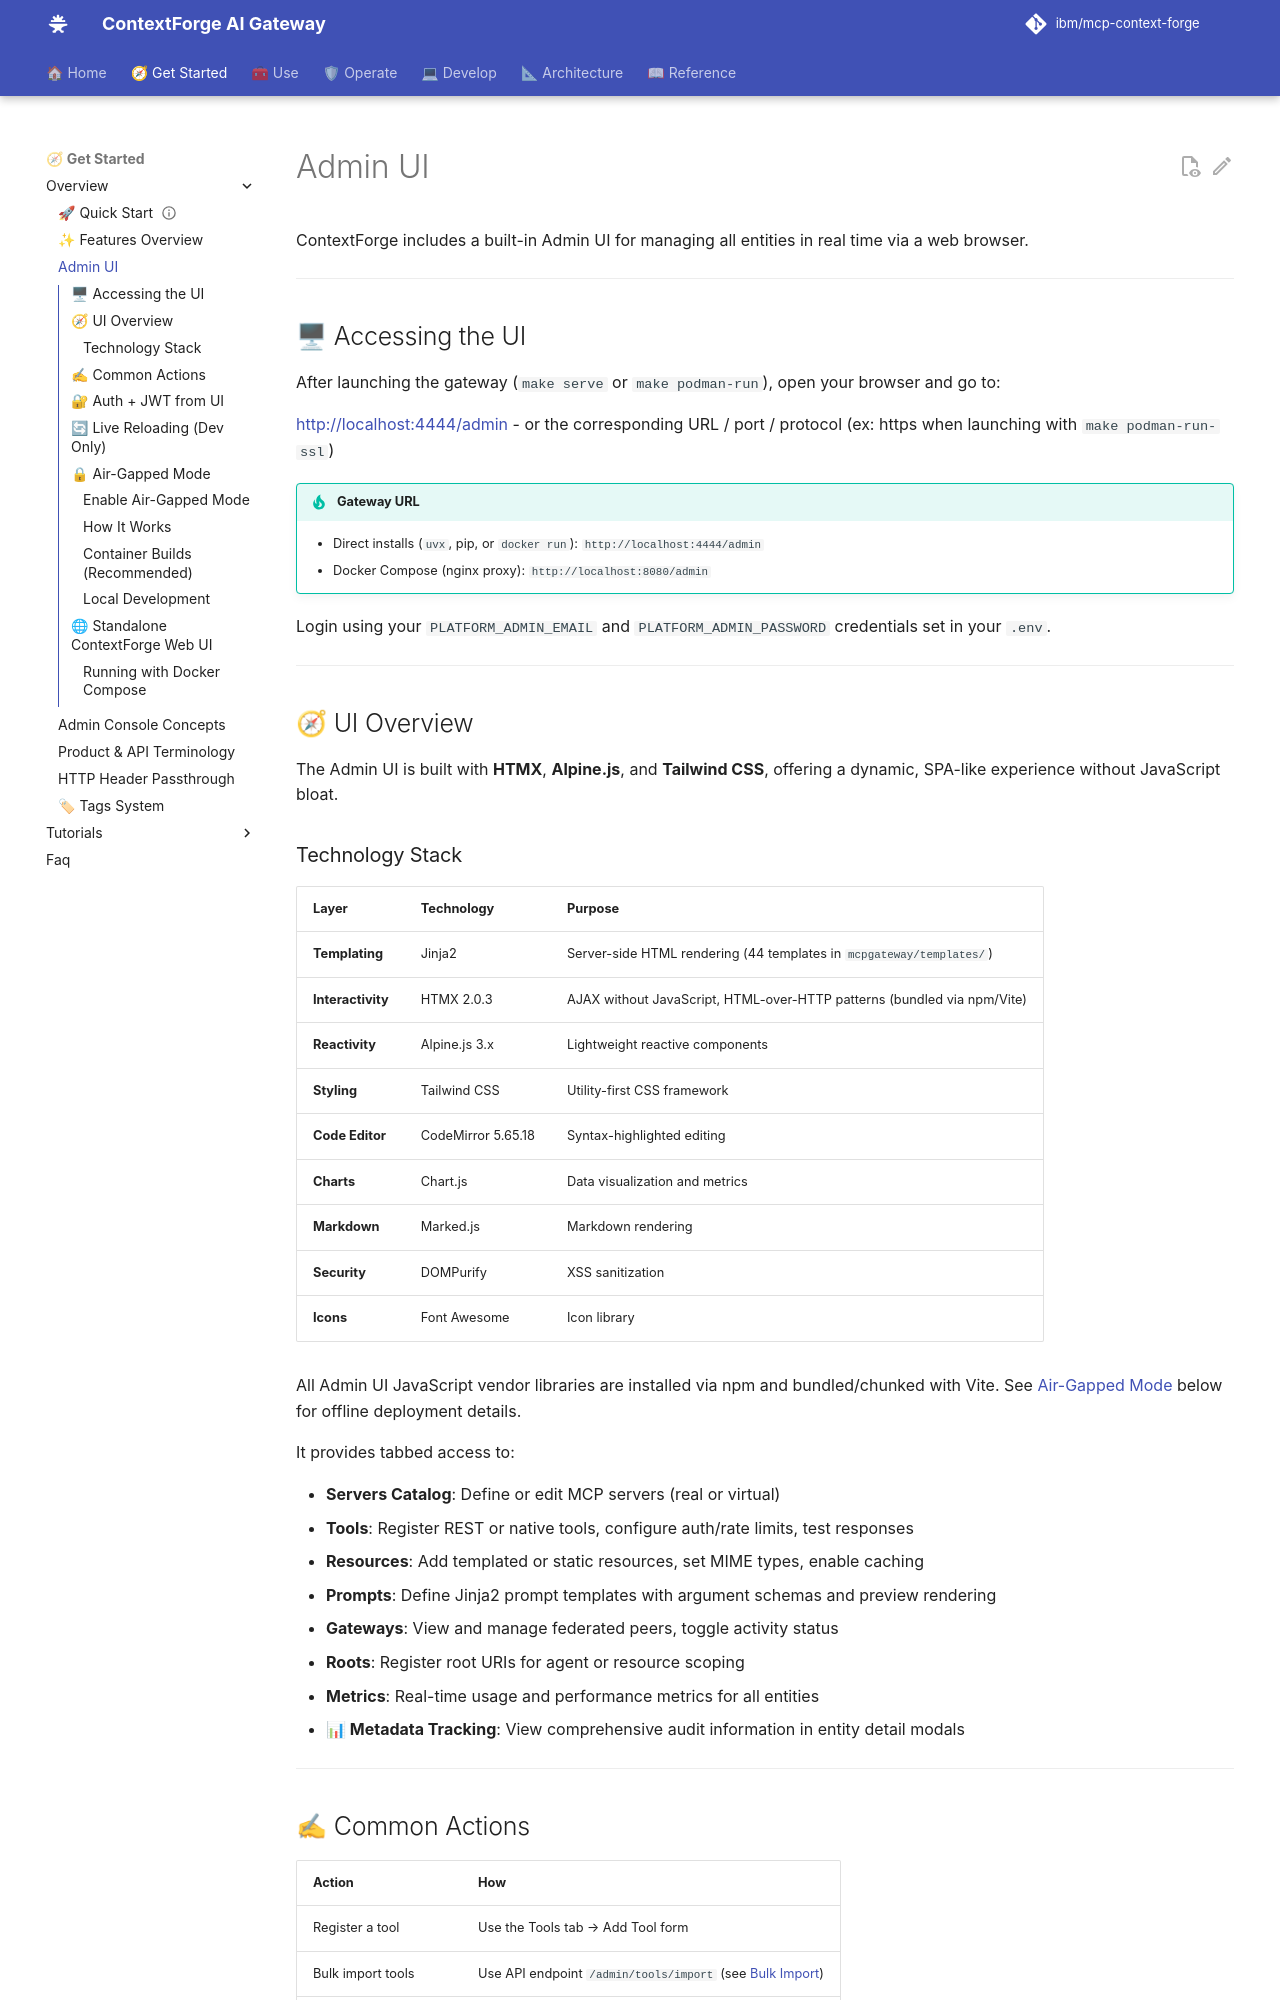

repository: IBM/mcp-context-forge · page: 1.1.x/overview/ui/index.html · generator: mkdocs

# Admin UI

ContextForge includes a built-in Admin UI for managing all entities in real time via a web browser.

---

## 🖥 Accessing the UI

After launching the gateway (`make serve` or `make podman-run`), open your browser and go to:

[http://localhost:4444/admin](http://localhost:4444/admin) - or the corresponding URL / port / protocol (ex: https when launching with `make podman-run-ssl`)

!!! tip "Gateway URL"
    - Direct installs (`uvx`, pip, or `docker run`): `http://localhost:4444/admin`
    - Docker Compose (nginx proxy): `http://localhost:8080/admin`

Login using your `PLATFORM_ADMIN_EMAIL` and `PLATFORM_ADMIN_PASSWORD` credentials set in your `.env`.

---

## 🧭 UI Overview

The Admin UI is built with **HTMX**, **Alpine.js**, and **Tailwind CSS**, offering a dynamic, SPA-like experience without JavaScript bloat.

### Technology Stack

| Layer             | Technology         | Purpose                                                                 |
| ----------------- | ------------------ | ----------------------------------------------------------------------- |
| **Templating**    | Jinja2             | Server-side HTML rendering (44 templates in `mcpgateway/templates/`)    |
| **Interactivity** | HTMX 2.0.3         | AJAX without JavaScript, HTML-over-HTTP patterns (bundled via npm/Vite) |
| **Reactivity**    | Alpine.js 3.x      | Lightweight reactive components                                         |
| **Styling**       | Tailwind CSS       | Utility-first CSS framework                                             |
| **Code Editor**   | CodeMirror 5.65.18 | Syntax-highlighted editing                                              |
| **Charts**        | Chart.js           | Data visualization and metrics                                          |
| **Markdown**      | Marked.js          | Markdown rendering                                                      |
| **Security**      | DOMPurify          | XSS sanitization                                                        |
| **Icons**         | Font Awesome       | Icon library                                                            |

All Admin UI JavaScript vendor libraries are installed via npm and bundled/chunked with Vite. See [Air-Gapped Mode](#air-gapped-mode) below for offline deployment details.

It provides tabbed access to:

- **Servers Catalog**: Define or edit MCP servers (real or virtual)
- **Tools**: Register REST or native tools, configure auth/rate limits, test responses
- **Resources**: Add templated or static resources, set MIME types, enable caching
- **Prompts**: Define Jinja2 prompt templates with argument schemas and preview rendering
- **Gateways**: View and manage federated peers, toggle activity status
- **Roots**: Register root URIs for agent or resource scoping
- **Metrics**: Real-time usage and performance metrics for all entities
- **📊 Metadata Tracking**: View comprehensive audit information in entity detail modals

---
